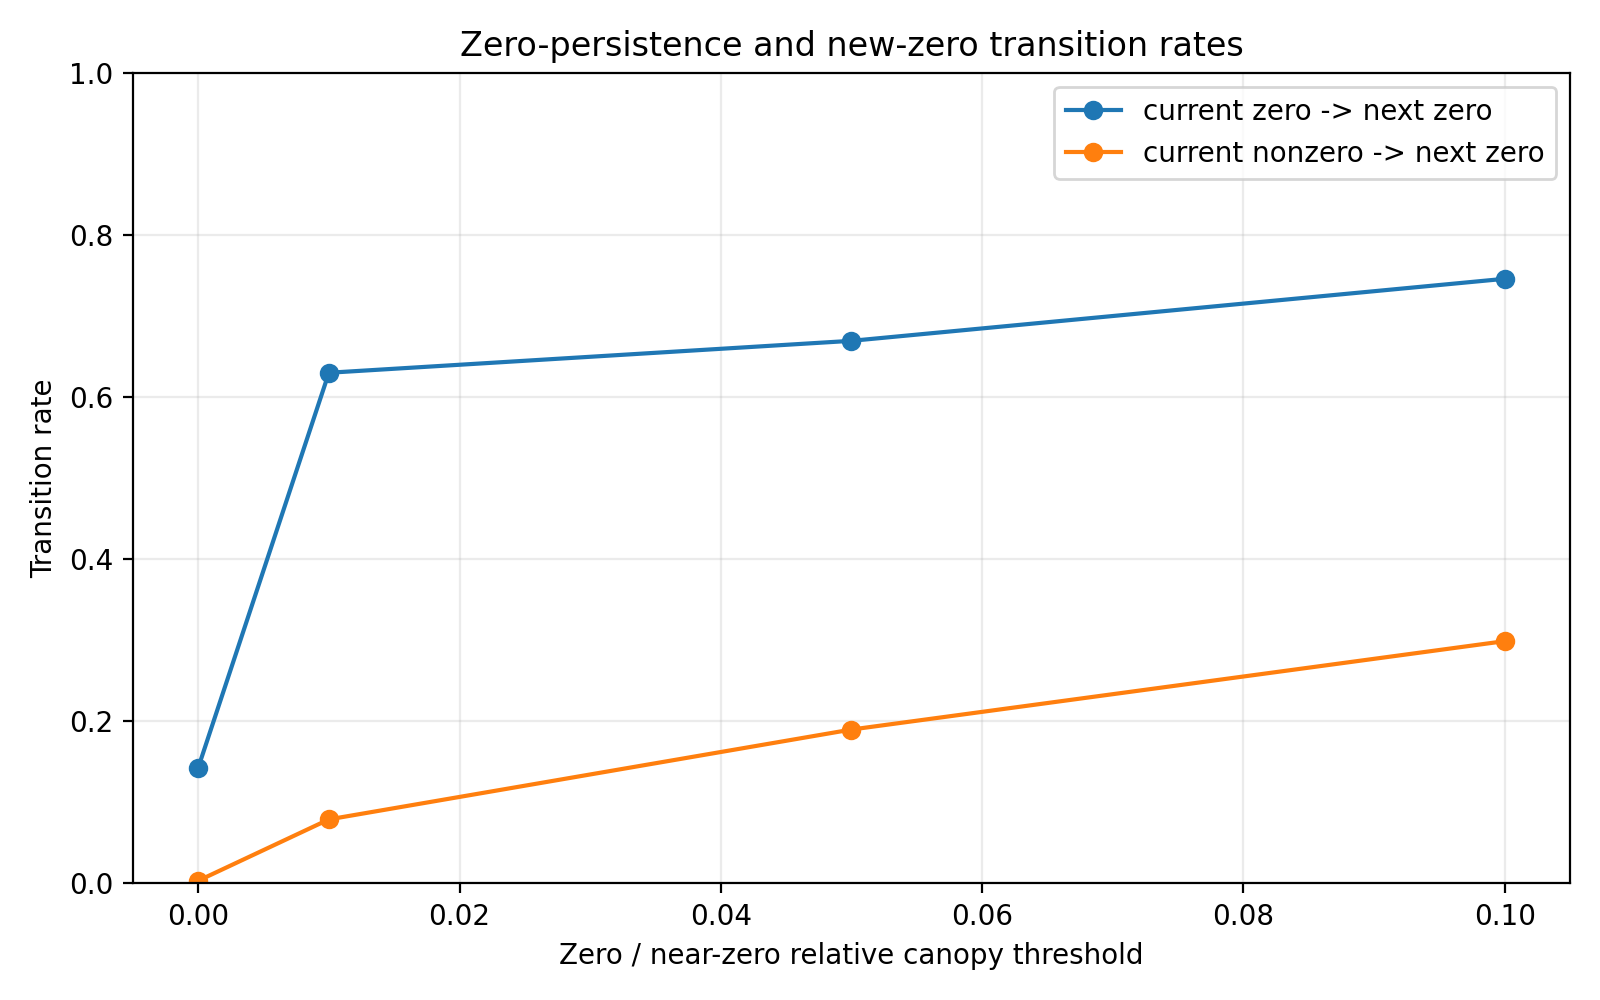

Values plotted in this chart, from the file beside it:
canopy_threshold, current_state, next_state, transition, count, current_state_total, transition_rate_within_current_state, transition_rate_overall, zero_to_zero_persistence_rate, nonzero_to_zero_transition_rate, current_zero_count, current_nonzero_count, current_zero_next_nonzero_count, current_nonzero_next_zero_count, current_nonzero_next_nonzero_count
0.0, current_zero, next_zero, current_zero -> next_zero, 1, 7, 0.1429, 0.0005556, 0.1429, 0.003346, 7, 1793, 6, 6, 1787
0.0, current_zero, next_nonzero, current_zero -> next_nonzero, 6, 7, 0.8571, 0.003333, 0.1429, 0.003346, 7, 1793, 6, 6, 1787
0.0, current_nonzero, next_zero, current_nonzero -> next_zero, 6, 1793, 0.003346, 0.003333, 0.1429, 0.003346, 7, 1793, 6, 6, 1787
0.0, current_nonzero, next_nonzero, current_nonzero -> next_nonzero, 1787, 1793, 0.9967, 0.9928, 0.1429, 0.003346, 7, 1793, 6, 6, 1787
0.01, current_zero, next_zero, current_zero -> next_zero, 177, 281, 0.6299, 0.09833, 0.6299, 0.079, 281, 1519, 104, 120, 1399
0.01, current_zero, next_nonzero, current_zero -> next_nonzero, 104, 281, 0.3701, 0.05778, 0.6299, 0.079, 281, 1519, 104, 120, 1399
0.01, current_nonzero, next_zero, current_nonzero -> next_zero, 120, 1519, 0.079, 0.06667, 0.6299, 0.079, 281, 1519, 104, 120, 1399
0.01, current_nonzero, next_nonzero, current_nonzero -> next_nonzero, 1399, 1519, 0.921, 0.7772, 0.6299, 0.079, 281, 1519, 104, 120, 1399
0.05, current_zero, next_zero, current_zero -> next_zero, 429, 641, 0.6693, 0.2383, 0.6693, 0.1898, 641, 1159, 212, 220, 939
0.05, current_zero, next_nonzero, current_zero -> next_nonzero, 212, 641, 0.3307, 0.1178, 0.6693, 0.1898, 641, 1159, 212, 220, 939
0.05, current_nonzero, next_zero, current_nonzero -> next_zero, 220, 1159, 0.1898, 0.1222, 0.6693, 0.1898, 641, 1159, 212, 220, 939
0.05, current_nonzero, next_nonzero, current_nonzero -> next_nonzero, 939, 1159, 0.8102, 0.5217, 0.6693, 0.1898, 641, 1159, 212, 220, 939
0.1, current_zero, next_zero, current_zero -> next_zero, 701, 940, 0.7457, 0.3894, 0.7457, 0.2988, 940, 860, 239, 257, 603
0.1, current_zero, next_nonzero, current_zero -> next_nonzero, 239, 940, 0.2543, 0.1328, 0.7457, 0.2988, 940, 860, 239, 257, 603
0.1, current_nonzero, next_zero, current_nonzero -> next_zero, 257, 860, 0.2988, 0.1428, 0.7457, 0.2988, 940, 860, 239, 257, 603
0.1, current_nonzero, next_nonzero, current_nonzero -> next_nonzero, 603, 860, 0.7012, 0.335, 0.7457, 0.2988, 940, 860, 239, 257, 603
